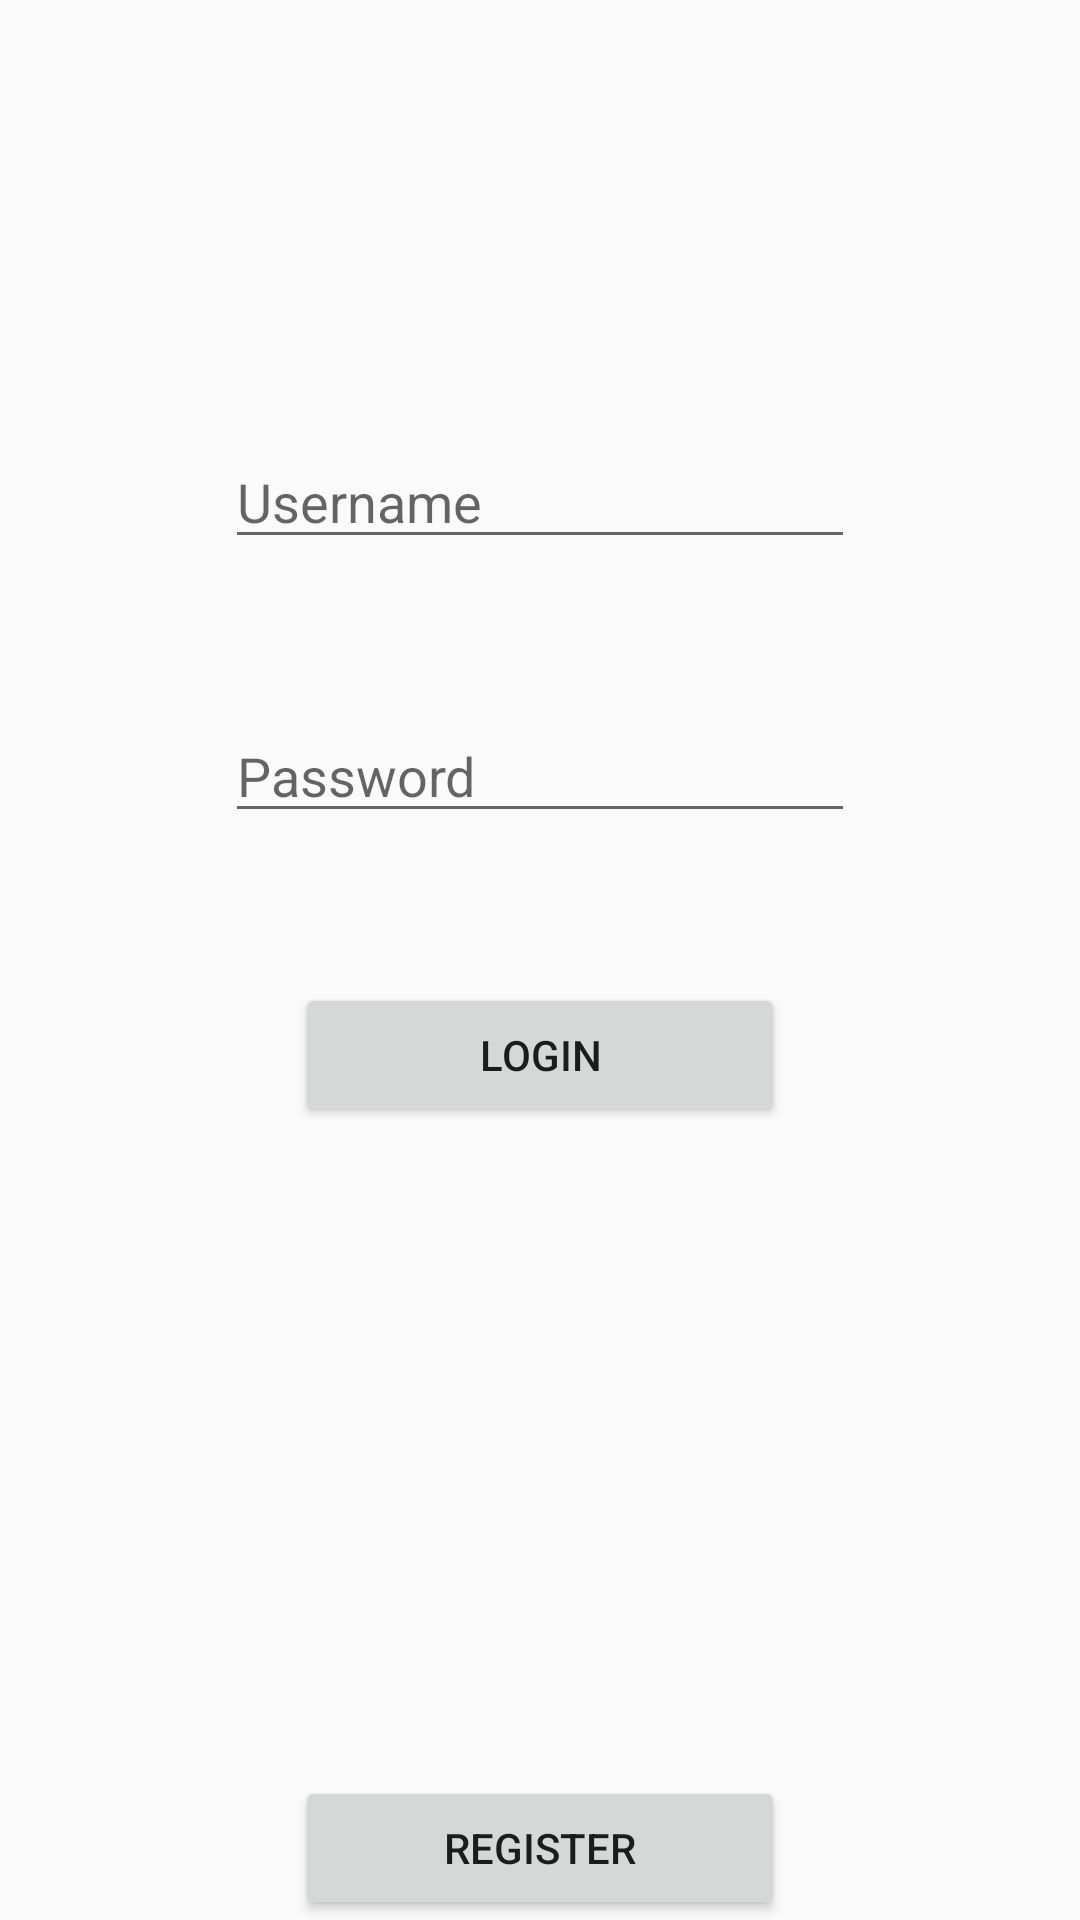

Layout XML and referenced resources for this Android screen:
<!-- AndroidManifest.xml: application theme Theme.FBApp -->
<!-- res/layout/activity_login.xml -->
<?xml version="1.0" encoding="utf-8"?>
<RelativeLayout
    xmlns:android="http://schemas.android.com/apk/res/android"
    xmlns:app="http://schemas.android.com/apk/res-auto"
    xmlns:tools="http://schemas.android.com/tools"
android:layout_width="match_parent"
android:layout_height="match_parent"
    tools:context=".Login"
>

<EditText
    android:id="@+id/email"
    android:layout_width="wrap_content"
    android:layout_height="wrap_content"
    android:layout_alignParentTop="true"
    android:layout_centerHorizontal="true"
    android:layout_marginTop="145dp"
    android:ems="10"
    android:inputType="text"
    android:hint="Username" />

<EditText
    android:id="@+id/password"
    android:layout_width="wrap_content"
    android:layout_height="wrap_content"
    android:layout_below="@id/email"
    android:layout_centerHorizontal="true"
    android:layout_marginTop="50dp"
    android:ems="10"
    android:inputType="textPassword"
    android:hint="Password" />

<Button
    android:id="@+id/Login"
    android:layout_width="wrap_content"
    android:layout_height="wrap_content"
    android:layout_below="@id/password"
    android:layout_centerHorizontal="true"
    android:layout_marginTop="50dp"
    android:ems="10"
    android:text="Login"/>

<Button
    android:id="@+id/Register"
    android:layout_width="wrap_content"
    android:layout_height="wrap_content"
    android:layout_alignParentBottom="true"
    android:layout_centerHorizontal="true"
    android:ems="10"
    android:text="Register"/>


</RelativeLayout>
<!-- resources referenced by this layout -->
<resources>
  <style name="Theme.FBApp" parent="Theme.AppCompat.Light.DarkActionBar">
          
          <item name="colorPrimary">@color/purple_500</item>
          <item name="colorPrimaryDark">@color/purple_700</item>
          <item name="colorAccent">@color/teal_200</item>
          
      </style>
  <!-- not gathered from this repository: default colours our renderer supplied (Android Studio template values) -->
  <color name="purple_500">#FF6200EE</color>
  <color name="purple_700">#FF3700B3</color>
  <color name="teal_200">#FF03DAC5</color>
</resources>
